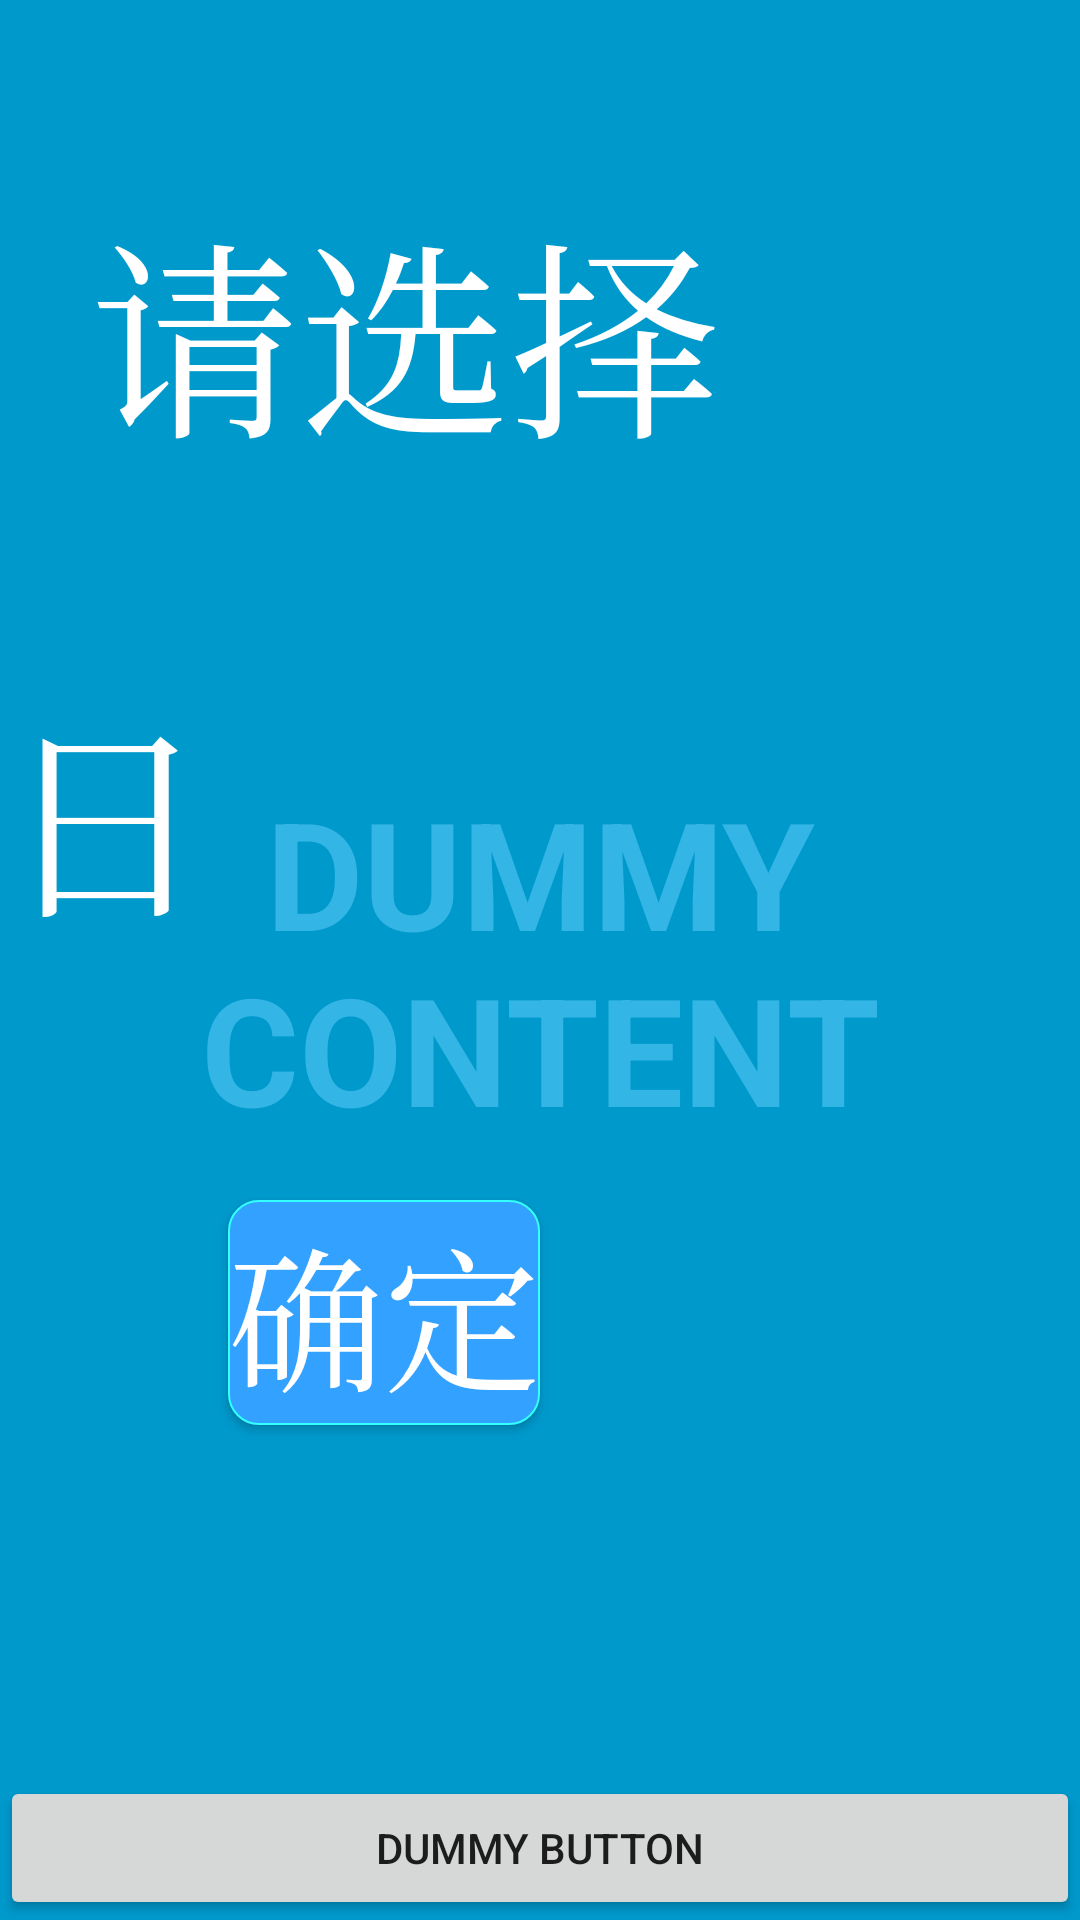

The Android layout XML behind this screen, and the referenced resources:
<!-- AndroidManifest.xml: application theme AppTheme -->
<!-- res/layout/activity_fullscreen0.xml -->
<FrameLayout xmlns:android="http://schemas.android.com/apk/res/android"
    xmlns:app="http://schemas.android.com/apk/res-auto"
    xmlns:tools="http://schemas.android.com/tools"
    android:layout_width="match_parent"
    android:layout_height="match_parent"
    android:background="#0099cc"
    tools:context="com.example.administrator.full.FullscreenActivity0">

    
    <TextView
        android:id="@+id/fullscreen_content"
        android:layout_width="match_parent"
        android:layout_height="match_parent"
        android:gravity="center"
        android:keepScreenOn="true"
        android:text="@string/dummy_content"
        android:textColor="#33b5e5"
        android:textSize="50sp"
        android:textStyle="bold" />

    
    <FrameLayout
        android:layout_width="match_parent"
        android:layout_height="match_parent"
        android:fitsSystemWindows="true">

        <LinearLayout
            android:id="@+id/fullscreen_content_controls"
            style="?metaButtonBarStyle"
            android:layout_width="match_parent"
            android:layout_height="wrap_content"
            android:layout_gravity="bottom|center_horizontal"
            android:background="@color/black_overlay"
            android:orientation="horizontal"
            tools:ignore="UselessParent">

            <Button
                android:id="@+id/dummy_button"
                style="?metaButtonBarButtonStyle"
                android:layout_width="0dp"
                android:layout_height="wrap_content"
                android:layout_weight="1"
                android:text="@string/dummy_button" />

        </LinearLayout>
    </FrameLayout>

    <FrameLayout
        android:layout_width="match_parent"
        android:layout_height="match_parent">

    </FrameLayout>

    <ImageView
        android:id="@+id/screen0_imageView"
        android:layout_width="wrap_content"
        android:layout_height="wrap_content"
        app:srcCompat="@drawable/backgroup" />

    <Button
        android:id="@+id/screen0_entry"
        android:textSize="52dp"
        android:textColor="#FFFFFF"
        android:layout_width="wrap_content"
        android:layout_height="wrap_content"
        android:typeface="serif"
        android:text="确定"
        android:layout_gravity="top|right"
        android:layout_marginRight="180dp"
        android:layout_marginTop="400dp"
        android:background="@drawable/button_style"
        android:visibility="visible"/>

    <com.itheima.wheelpicker.WheelPicker
        android:id="@+id/wheelPickMonth"
        android:layout_width="wrap_content"
        android:layout_height="wrap_content"
        android:layout_gravity="top|right"
        android:layout_marginRight="600dp"
        android:layout_marginTop="44dp"
        app:wheel_atmospheric="true"
        app:wheel_curved="true"
        app:wheel_cyclic="true"
        app:wheel_selected_item_position="5"
        app:wheel_item_text_color="#00ffff"
        app:wheel_selected_item_text_color="#fffff0"
        app:wheel_indicator="true"
        app:wheel_indicator_color="#FAEBD7"/>

    <com.itheima.wheelpicker.WheelPicker
        android:id="@+id/wheelPickData"
        android:layout_width="wrap_content"
        android:layout_height="wrap_content"
        android:layout_gravity="top|right"
        android:layout_marginRight="400dp"
        android:layout_marginTop="44dp"
        app:wheel_atmospheric="true"
        app:wheel_curved="true"
        app:wheel_cyclic="true"
        app:wheel_selected_item_position="5"
        app:wheel_item_text_color="#00ffff"
        app:wheel_selected_item_text_color="#fffff0"
        app:wheel_indicator="true"
        app:wheel_indicator_color="#FAEBD7"
        />

    <TextView
        android:id="@+id/full0_textView"
        android:textColor="#FFFFFF"
        android:layout_width="wrap_content"
        android:layout_height="wrap_content"
        android:typeface="serif"
        android:textSize="70dp"
        android:text="月"
        android:layout_gravity="top|right"
        android:layout_marginRight="500dp"
        android:layout_marginTop="220dp" />

    <TextView
        android:id="@+id/full0_textView2"
        android:textColor="#FFFFFF"
        android:layout_width="wrap_content"
        android:layout_height="wrap_content"
        android:typeface="serif"
        android:textSize="70dp"
        android:text="日"
        android:layout_gravity="top|right"
        android:layout_marginRight="300dp"
        android:layout_marginTop="220dp" />

    <TextView
        android:id="@+id/full0_textView_choose"
        android:textColor="#FFFFFF"
        android:layout_width="wrap_content"
        android:layout_height="wrap_content"
        android:typeface="serif"
        android:textSize="70dp"
        android:text="请选择"
        android:layout_gravity="top|left"
        android:layout_marginLeft="30dp"
        android:layout_marginTop="60dp" />
</FrameLayout>
<!-- resources referenced by this layout -->
<resources>
  <!-- drawable backgroup: png bitmap (drawable, 1002088 bytes) -->
  <!-- drawable button_style (drawable) -->
  <?xml version="1.0" encoding="utf-8"?>
  <shape xmlns:android="http://schemas.android.com/apk/res/android"
      android:shape="rectangle">
      
      <solid android:color="#33A1FF" />
      
      
      <corners android:radius="10dip" />
      
      <stroke android:width="2px" android:color="#33FfFF" />
  </shape>
  <string name="dummy_button">Dummy Button</string>
  <string name="dummy_content">DUMMY\nCONTENT</string>
  <style name="AppTheme" parent="Theme.AppCompat.Light.DarkActionBar">
          
          <item name="colorPrimary">@color/colorPrimary</item>
          <item name="colorPrimaryDark">@color/colorPrimaryDark</item>
          <item name="colorAccent">@color/colorAccent</item>
      </style>
  <!-- not gathered from this repository: default colours our renderer supplied (Android Studio template values) -->
  <color name="colorPrimary">#FF6200EE</color>
  <color name="colorPrimaryDark">#FF3700B3</color>
  <color name="colorAccent">#FF03DAC5</color>
</resources>
